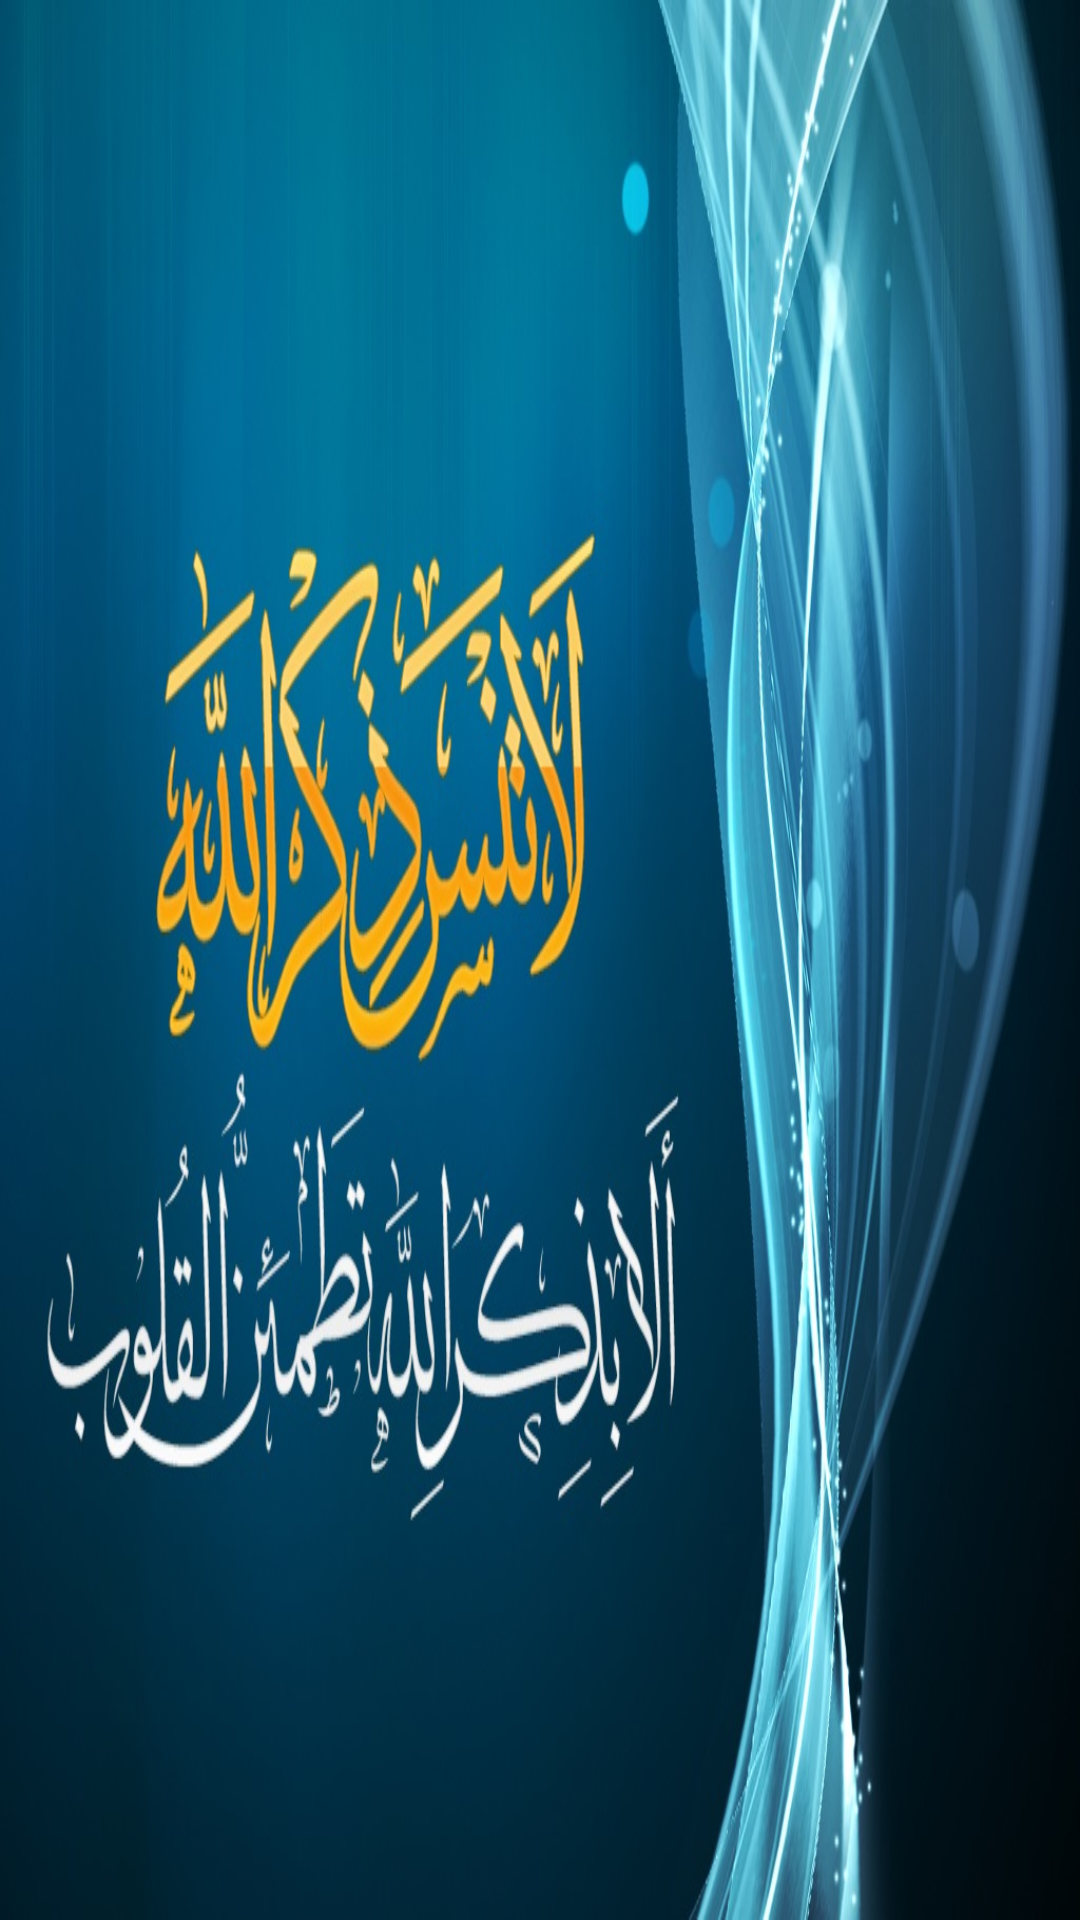

The Android layout XML behind this screen, and the referenced resources:
<!-- AndroidManifest.xml: activity theme SplashScreen -->
<!-- res/layout/activity_begining.xml -->
<?xml version="1.0" encoding="utf-8"?>
<RelativeLayout xmlns:android="http://schemas.android.com/apk/res/android"
    xmlns:tools="http://schemas.android.com/tools"
    android:layout_width="match_parent"
    android:layout_height="match_parent"
    android:background="@drawable/background2"
    tools:context="com.abdel_fatah.mostafa.DoNotForgetGod.BeginingActivity">

</RelativeLayout>
<!-- resources referenced by this layout -->
<resources>
  <!-- drawable background2: jpg bitmap (drawable, 171115 bytes) -->
  <style name="SplashScreen" parent="Theme.AppCompat.Light.NoActionBar">
          
          <item name="android:windowFullscreen">true</item>
          <item name="colorPrimary">@color/colorPrimary</item>
          <item name="colorPrimaryDark">@color/colorPrimaryDark</item>
          <item name="colorAccent">@color/colorAccent</item>
      </style>
  <!-- not gathered from this repository: default colours our renderer supplied (Android Studio template values) -->
  <color name="colorPrimary">#FF6200EE</color>
  <color name="colorPrimaryDark">#FF3700B3</color>
  <color name="colorAccent">#FF03DAC5</color>
</resources>
